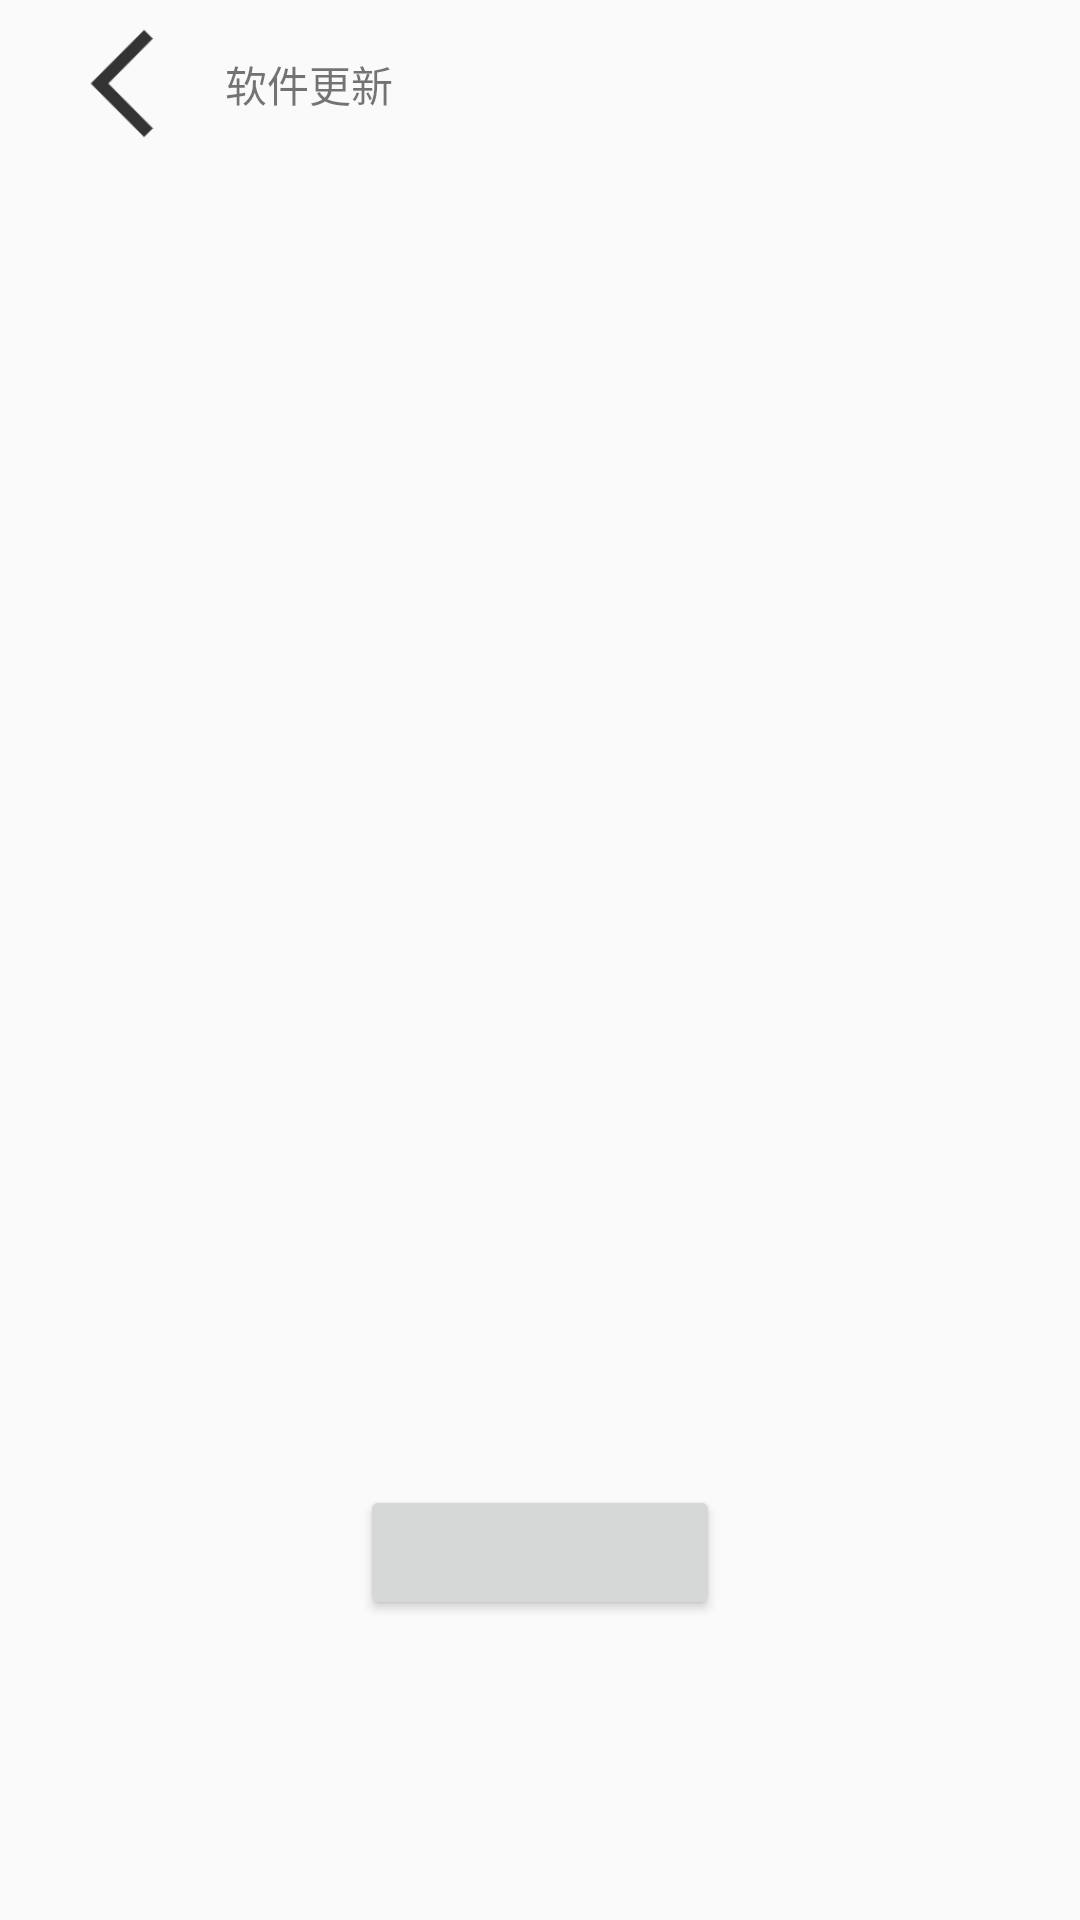

Write the Android layout XML for this screen, with the resource values it uses.
<!-- AndroidManifest.xml: application theme AppTheme -->
<!-- res/layout/activity_update_ota.xml -->
<?xml version="1.0" encoding="utf-8"?>
<RelativeLayout xmlns:android="http://schemas.android.com/apk/res/android"
    xmlns:app="http://schemas.android.com/apk/res-auto"
    xmlns:tools="http://schemas.android.com/tools"
    android:layout_width="match_parent"
    android:layout_height="match_parent"
    tools:context=".MainActivity">

    <LinearLayout
        android:id="@+id/ll_back"
        android:layout_width="match_parent"
        android:layout_height="?actionBarSize"
        android:gravity="center_vertical"
        android:orientation="horizontal">

        <ImageView
            android:layout_width="45dp"
            android:layout_height="45dp"
            android:layout_marginLeft="20dp"
            android:src="@drawable/ic_back" />

        <TextView
            android:layout_width="wrap_content"
            android:layout_height="wrap_content"
            android:layout_marginLeft="10dp"
            android:text="软件更新" />


    </LinearLayout>

    <ScrollView
        android:layout_width="match_parent"
        android:layout_height="wrap_content"
        android:layout_below="@id/ll_back">

        <LinearLayout
            android:layout_width="match_parent"
            android:layout_height="match_parent"
            android:orientation="vertical">

            <TextView
                android:id="@+id/tv_releaseNote_title"
                android:layout_width="match_parent"
                android:layout_height="wrap_content"
                android:layout_marginLeft="20dp"
                tools:text="更新提示" />

            <TextView
                android:id="@+id/tv_releaseNote"
                android:layout_width="match_parent"
                android:layout_height="wrap_content"
                android:layout_marginLeft="20dp"
                tools:text="软件更新说明" />

            <TextView
                android:id="@+id/tv_small_version"
                android:layout_width="match_parent"
                android:layout_height="wrap_content"
                android:layout_marginTop="20dp"
                android:gravity="center"
                tools:text="当前版本：v1.0.1" />

            <LinearLayout
                android:id="@+id/ll_disclaimer_link"
                android:layout_width="match_parent"
                android:layout_height="wrap_content"
                android:orientation="horizontal"
                android:visibility="gone">

                <androidx.appcompat.widget.AppCompatCheckBox
                    android:id="@+id/checkbox_choose"
                    style="@style/CustomCheckboxTheme"
                    android:layout_width="wrap_content"
                    android:layout_height="wrap_content"
                    android:layout_marginLeft="25dp"
                    android:checked="false"
                    android:gravity="center" />

                <TextView
                    android:id="@+id/tv_disclaimer_link"
                    android:layout_width="wrap_content"
                    android:layout_height="wrap_content"
                    android:layout_marginLeft="10dp"
                    android:text="我已详细阅读上述信息，并同意升级服务条款" />


            </LinearLayout>


        </LinearLayout>

    </ScrollView>


    <LinearLayout
        android:id="@+id/ll_handle_btn"
        android:layout_width="wrap_content"
        android:layout_height="wrap_content"
        android:layout_alignParentBottom="true"
        android:layout_centerHorizontal="true"
        android:layout_gravity="center"
        android:layout_marginBottom="100dp"
        android:orientation="horizontal">

        <Button
            android:id="@+id/btn_download"
            android:layout_width="120dp"
            android:layout_height="45dp"
            tools:text="下载" />

        <Button
            android:id="@+id/btn_install"
            android:layout_width="120dp"
            android:layout_height="45dp"
            android:visibility="gone"
            android:text="立即安装" />


        <Button
            android:id="@+id/btn_reservation"
            android:layout_width="120dp"
            android:layout_height="45dp"
            android:layout_marginLeft="20dp"
            android:visibility="gone"
            android:text="预约安装" />


    </LinearLayout>

    <RelativeLayout
        android:id="@+id/rl_progress"
        android:layout_width="match_parent"
        android:layout_height="wrap_content"
        android:layout_above="@+id/ll_handle_btn"
        android:layout_marginBottom="15dp"
        android:visibility="gone">

        <TextView
            android:id="@+id/tv_size"
            android:layout_width="wrap_content"
            android:layout_height="wrap_content"
            android:layout_alignParentRight="true"
            android:layout_marginRight="20dp"
            tools:text="200M" />

        <TextView
            android:id="@+id/tv_new_version"
            android:layout_width="wrap_content"
            android:layout_height="wrap_content"
            android:layout_marginLeft="20dp"
            tools:text="v1.0.5" />

        <ProgressBar
            android:id="@+id/progressBar"
            style="@style/Widget.AppCompat.ProgressBar.Horizontal"
            android:layout_width="match_parent"
            android:layout_height="wrap_content"
            android:layout_below="@id/tv_size"
            android:layout_marginLeft="20dp"
            android:layout_marginRight="20dp"
            android:max="100"
            tools:progress="20" />

        <TextView
            android:id="@+id/tv_time"
            android:layout_width="wrap_content"
            android:layout_height="wrap_content"
            android:layout_below="@id/progressBar"
            android:layout_marginLeft="20dp"
            tools:text="正在下载，大约剩余 5 分钟..." />

    </RelativeLayout>


</RelativeLayout>
<!-- resources referenced by this layout -->
<resources>
  <!-- drawable ic_back: png bitmap (drawable, 1889 bytes) -->
  <style name="CustomCheckboxTheme" parent="@android:style/Widget.CompoundButton.CheckBox">
          <item name="android:button">@drawable/checkbox_style</item>
      </style>
  <style name="AppTheme" parent="Theme.AppCompat.Light.DarkActionBar">
          
          <item name="colorPrimary">@color/colorPrimary</item>
          <item name="colorPrimaryDark">@color/colorPrimaryDark</item>
          <item name="colorAccent">@color/colorAccent</item>
      </style>
  <!-- drawable checkbox_style (drawable) -->
  <?xml version="1.0" encoding="utf-8"?>
  <selector xmlns:android="http://schemas.android.com/apk/res/android">
  
      <item android:drawable="@drawable/ic_check" android:state_checked="true"/>
      <item android:drawable="@drawable/ic_uncheck" android:state_checked="false"/>
      <item android:drawable="@drawable/ic_uncheck"/>
  
  </selector>
  <color name="colorPrimary">#6200EE</color>
  <color name="colorPrimaryDark">#3700B3</color>
  <color name="colorAccent">#03DAC5</color>
  <!-- drawable ic_check: png bitmap (drawable, 468 bytes) -->
  <!-- drawable ic_uncheck: png bitmap (drawable, 435 bytes) -->
</resources>
